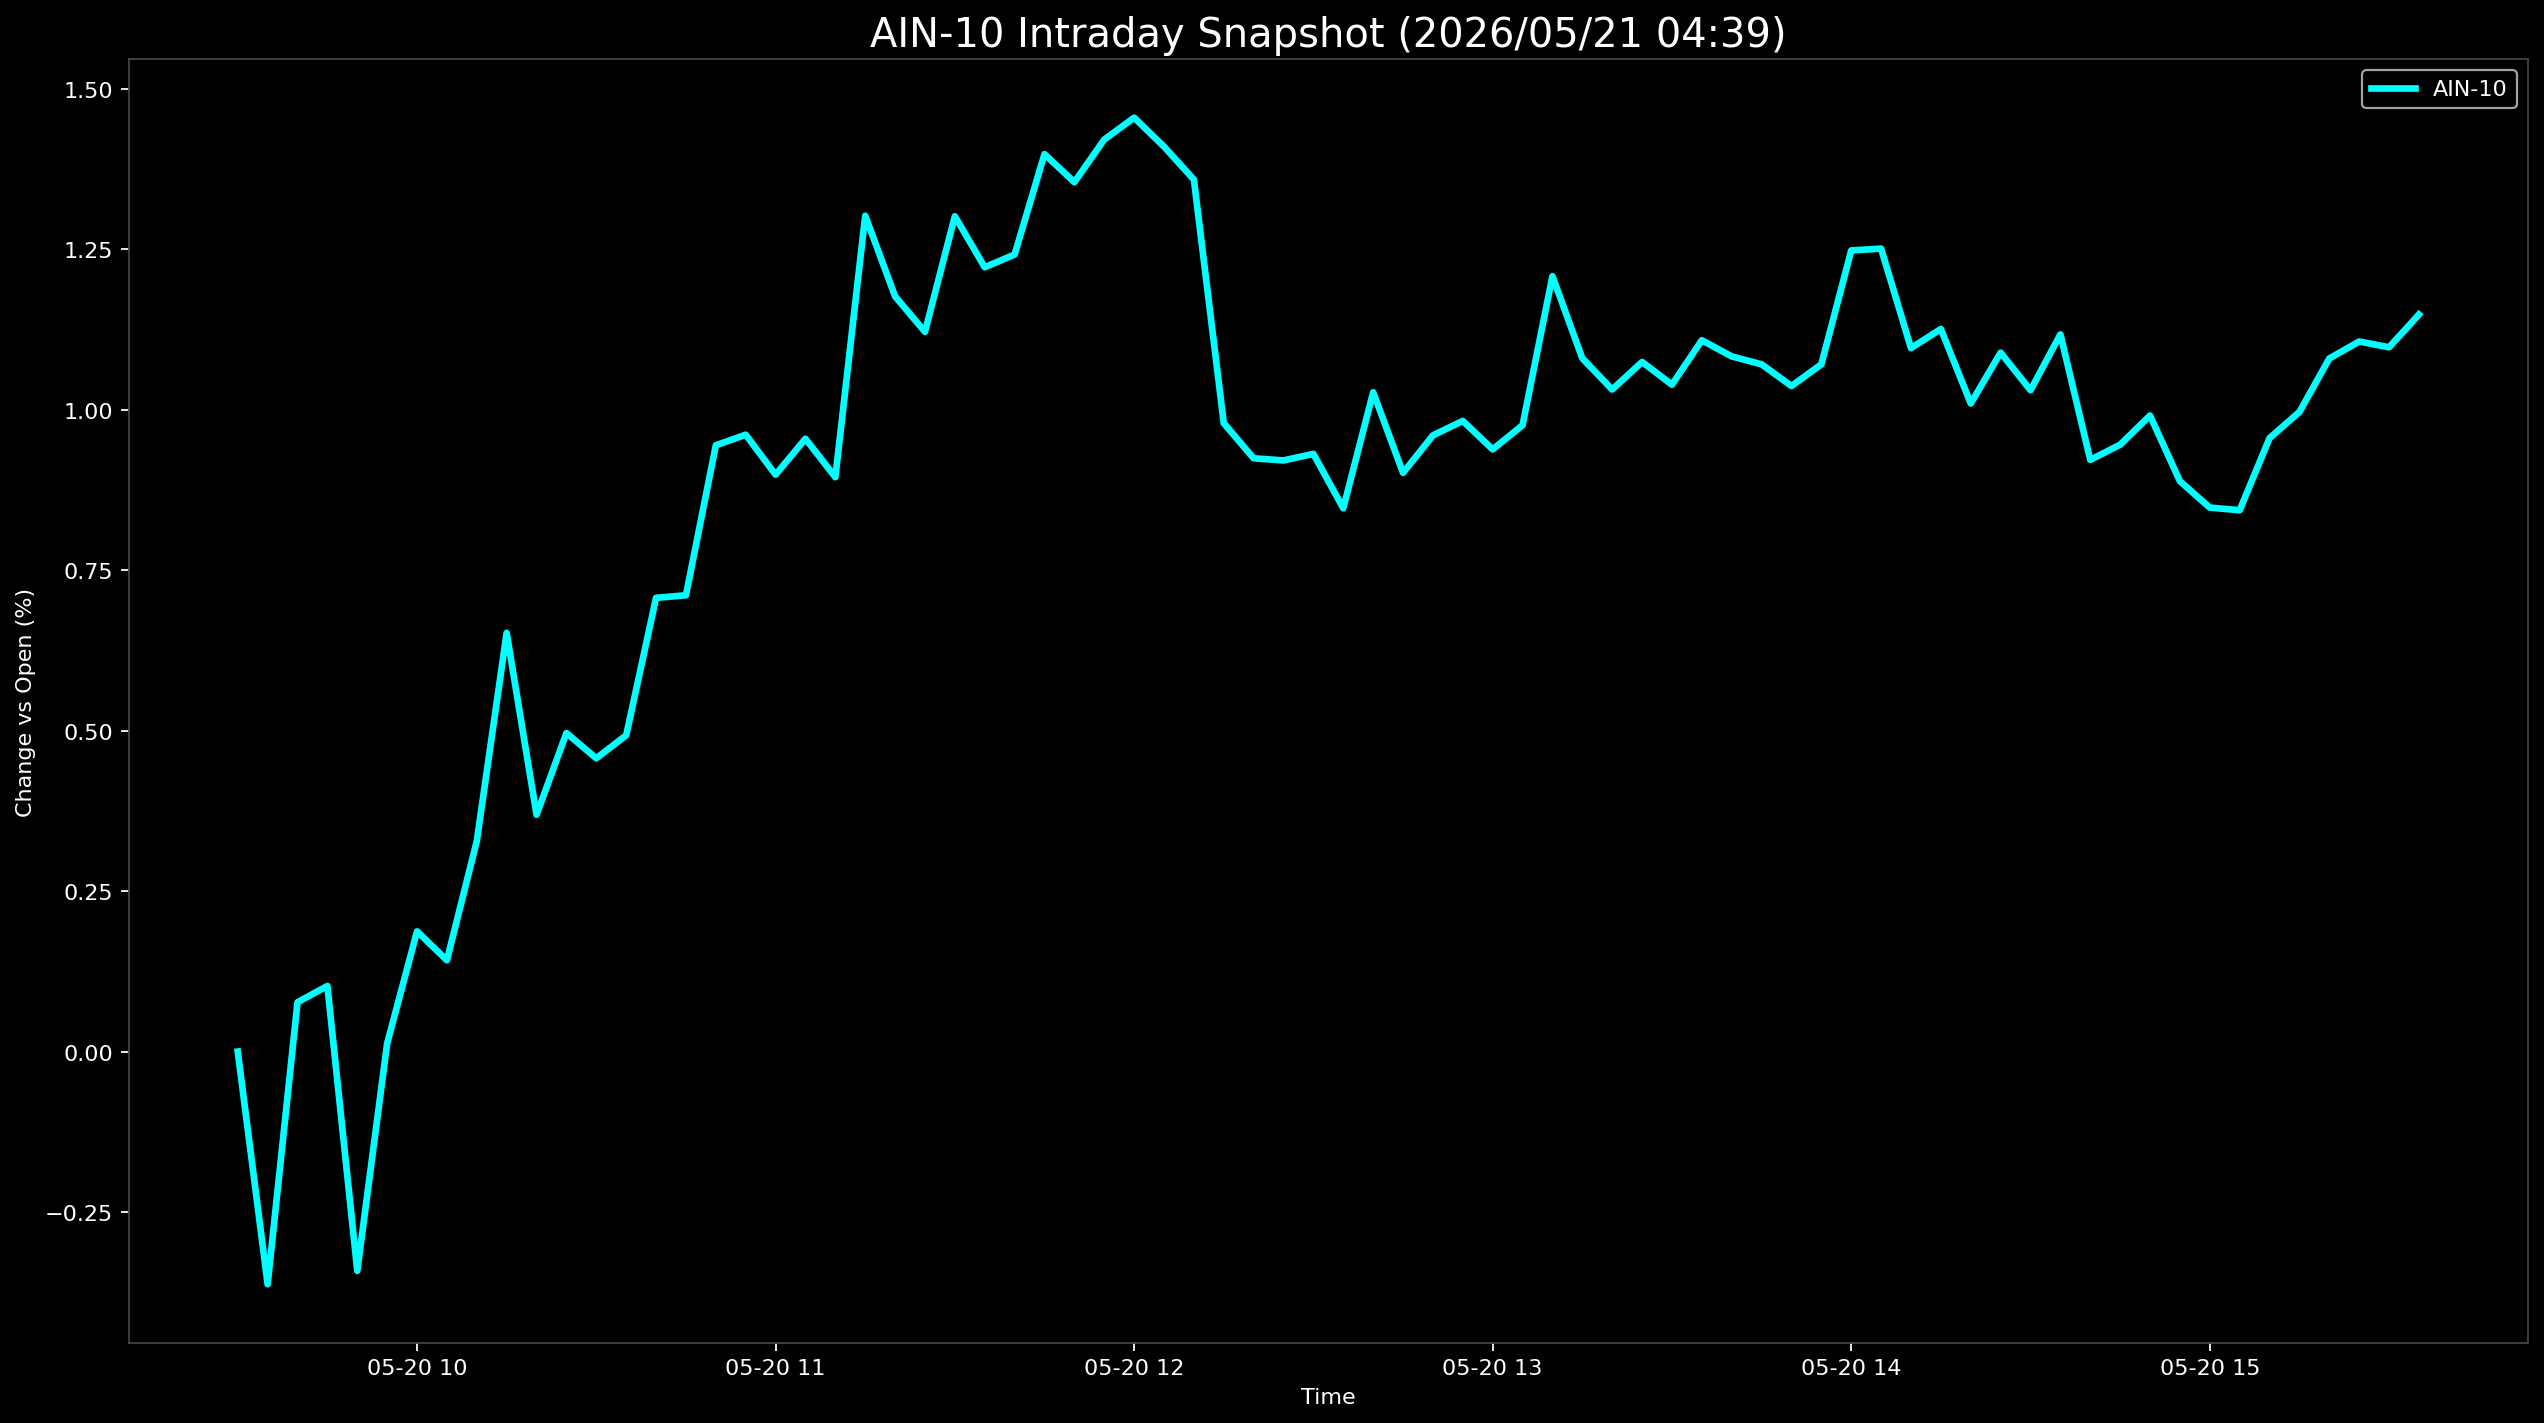

Values plotted in this chart, from the file beside it:
Datetime, AIN-10
2026-05-20 09:30:00, 0.0
2026-05-20 09:35:00, -0.3625
2026-05-20 09:40:00, 0.07684
2026-05-20 09:45:00, 0.1022
2026-05-20 09:50:00, -0.3416
2026-05-20 09:55:00, 0.01259
2026-05-20 10:00:00, 0.1873
2026-05-20 10:05:00, 0.1423
2026-05-20 10:10:00, 0.3279
2026-05-20 10:15:00, 0.6523
2026-05-20 10:20:00, 0.3689
2026-05-20 10:25:00, 0.4962
2026-05-20 10:30:00, 0.4569
2026-05-20 10:35:00, 0.4927
2026-05-20 10:40:00, 0.7068
2026-05-20 10:45:00, 0.7109
2026-05-20 10:50:00, 0.9445
2026-05-20 10:55:00, 0.961
2026-05-20 11:00:00, 0.8988
2026-05-20 11:05:00, 0.9548
2026-05-20 11:10:00, 0.8949
2026-05-20 11:15:00, 1.302
2026-05-20 11:20:00, 1.177
2026-05-20 11:25:00, 1.121
2026-05-20 11:30:00, 1.301
2026-05-20 11:35:00, 1.222
2026-05-20 11:40:00, 1.242
2026-05-20 11:45:00, 1.398
2026-05-20 11:50:00, 1.354
2026-05-20 11:55:00, 1.421
2026-05-20 12:00:00, 1.455
2026-05-20 12:05:00, 1.41
2026-05-20 12:10:00, 1.359
2026-05-20 12:15:00, 0.979
2026-05-20 12:20:00, 0.9243
2026-05-20 12:25:00, 0.921
2026-05-20 12:30:00, 0.9311
2026-05-20 12:35:00, 0.8465
2026-05-20 12:40:00, 1.027
2026-05-20 12:45:00, 0.9016
2026-05-20 12:50:00, 0.96
2026-05-20 12:55:00, 0.9825
2026-05-20 13:00:00, 0.9382
2026-05-20 13:05:00, 0.9759
2026-05-20 13:10:00, 1.208
2026-05-20 13:15:00, 1.08
2026-05-20 13:20:00, 1.031
2026-05-20 13:25:00, 1.074
2026-05-20 13:30:00, 1.039
2026-05-20 13:35:00, 1.108
2026-05-20 13:40:00, 1.083
2026-05-20 13:45:00, 1.071
2026-05-20 13:50:00, 1.037
2026-05-20 13:55:00, 1.071
2026-05-20 14:00:00, 1.248
2026-05-20 14:05:00, 1.251
2026-05-20 14:10:00, 1.096
2026-05-20 14:15:00, 1.126
2026-05-20 14:20:00, 1.01
2026-05-20 14:25:00, 1.089
... 14 more rows
